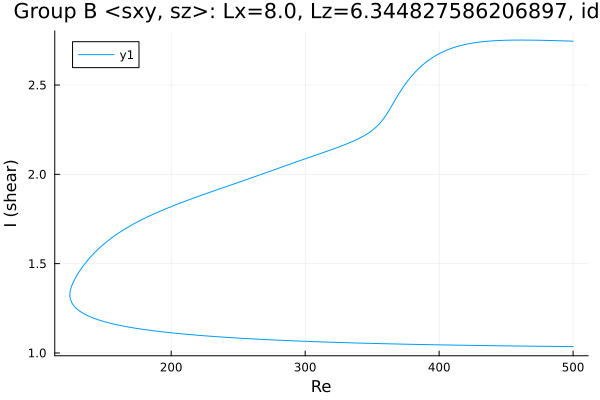

The file beside this chart, header and first rows:
Re, shear
500.0, 2.745
499.1, 2.746
497.7, 2.746
496.3, 2.746
494.9, 2.747
493.4, 2.747
492, 2.747
490.6, 2.748
489.2, 2.748
487.8, 2.748
486.4, 2.749
485, 2.749
483.5, 2.749
482.1, 2.749
480.7, 2.75
479.3, 2.75
477.9, 2.75
476.5, 2.75
475.1, 2.751
473.6, 2.751
472.2, 2.751
470.8, 2.751
469.4, 2.751
468, 2.751
466.6, 2.752
465.2, 2.752
463.7, 2.752
462.3, 2.752
460.9, 2.752
459.5, 2.752
458.1, 2.752
456.7, 2.752
455.3, 2.751
453.8, 2.751
452.4, 2.751
451, 2.751
449.6, 2.751
448.2, 2.75
446.8, 2.75
445.4, 2.749
443.9, 2.749
442.5, 2.748
441.1, 2.748
439.7, 2.747
438.3, 2.746
436.9, 2.746
435.5, 2.745
434, 2.744
432.6, 2.743
431.2, 2.741
429.8, 2.74
428.4, 2.739
427, 2.737
425.6, 2.736
424.1, 2.734
422.7, 2.732
421.3, 2.73
419.9, 2.728
418.5, 2.725
417.1, 2.723
... 546 more rows
